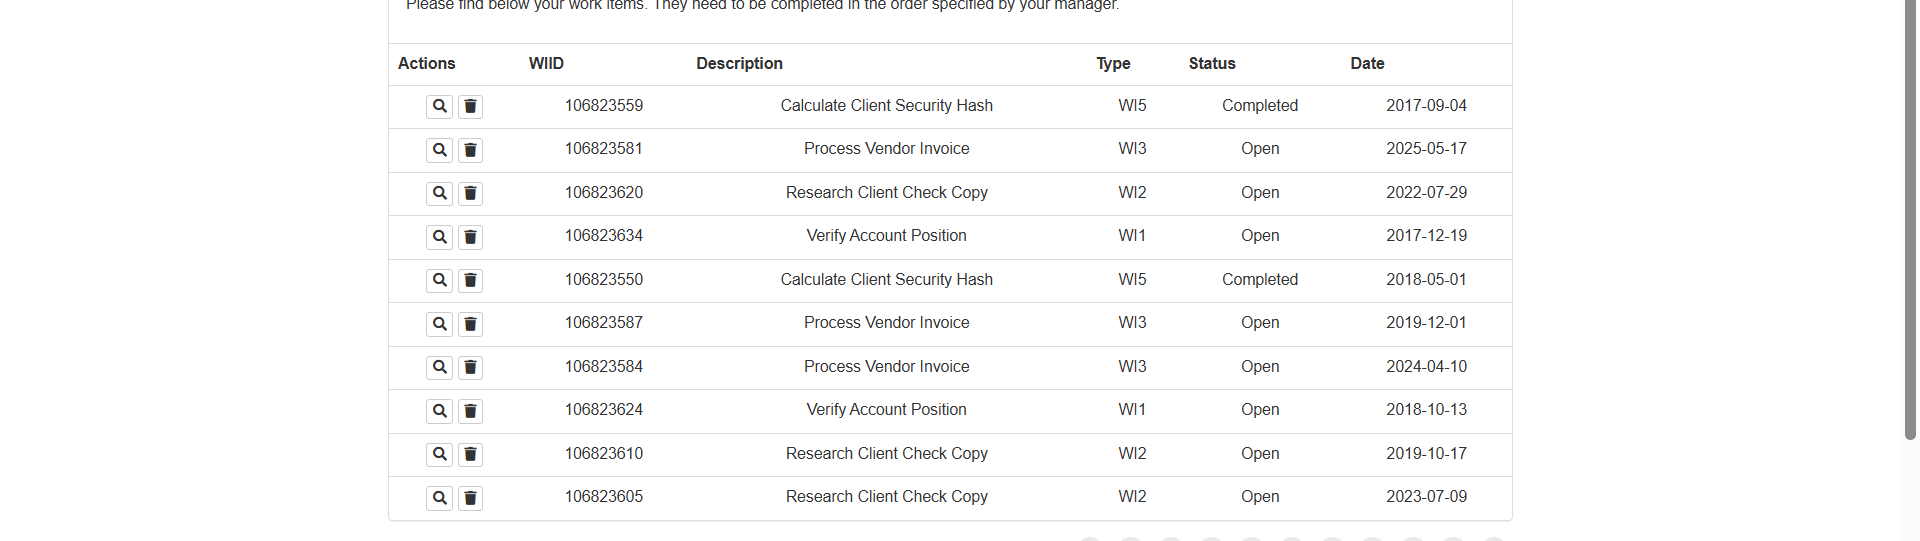
Workflow: System1_ExtractAllWorkItems

Step 1: get-text from the table in window 'ACME System 1 - Work Items' (chrome.exe)
